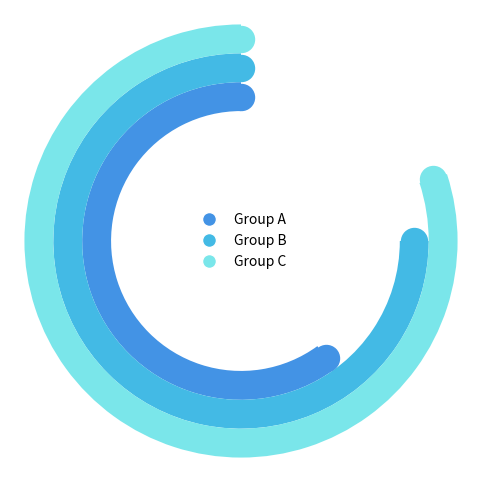

The script that saved this image:
import math

import matplotlib.pyplot as plt
from matplotlib.lines import Line2D

pi = math.pi
startangle = 90
colors = ['#4393E5', '#43BAE5', '#7AE6EA']
datas = [60, 75, 80]
xs, ys = [], []
for idx, data in enumerate(datas):
    xs.append((data * pi * 2) / 100)
    ys.append(idx + 1)
left = (startangle * pi * 2) / 360  # 控制起始位置

fig, ax = plt.subplots(figsize=(6, 6), subplot_kw={'projection': 'polar'})

# 在末尾标出线条和点来使它们变圆
for i, x in enumerate(xs):
    ax.barh(ys[i], x, left=left, height=1, color=colors[i])
    ax.scatter(x + left, ys[i], s=350, color=colors[i], zorder=2)
    ax.scatter(left, ys[i], s=350, color=colors[i], zorder=2)

plt.ylim(-4, 4)

legend_elements = [Line2D([0], [0], marker='o', color='w', label='Group A', markerfacecolor='#4393E5', markersize=10),
                   Line2D([0], [0], marker='o', color='w', label='Group B',
                          markerfacecolor='#43BAE5', markersize=10),
                   Line2D([0], [0], marker='o', color='w', label='Group C', markerfacecolor='#7AE6EA', markersize=10)]
ax.legend(handles=legend_elements, loc='center', frameon=False)

plt.xticks([])
plt.yticks([])
ax.spines.clear()
plt.show()
